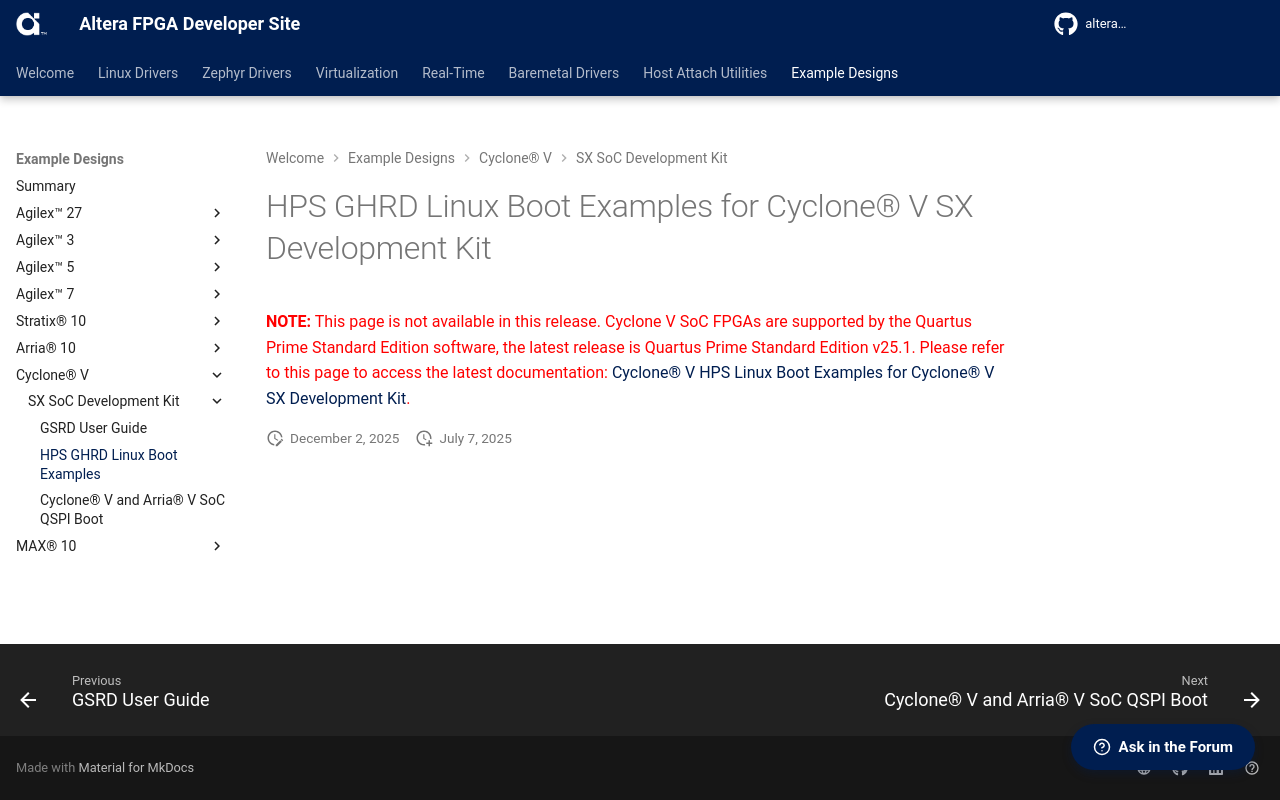

repository: altera-fpga/altera-fpga.github.io · page: rel-26.3/embedded-designs/cyclone-v/sx/soc/boot-examples/ug-linux-boot-cve-soc/index.html · generator: mkdocs




# HPS GHRD Linux Boot Examples for Cyclone® V SX Development Kit

<span style="color: red;"> **NOTE:** This page is not available in this release. Cyclone V SoC FPGAs are supported by the Quartus Prime Standard Edition software, the latest release is Quartus Prime Standard Edition v25.1. Please refer to this page to access the latest documentation: [Cyclone® V HPS Linux Boot Examples for Cyclone® V SX Development Kit](https://altera-fpga.github.io/rel-25.1/embedded-designs/cyclone-v/sx/soc/boot-examples/ug-linux-boot-cve-soc/). </span>
